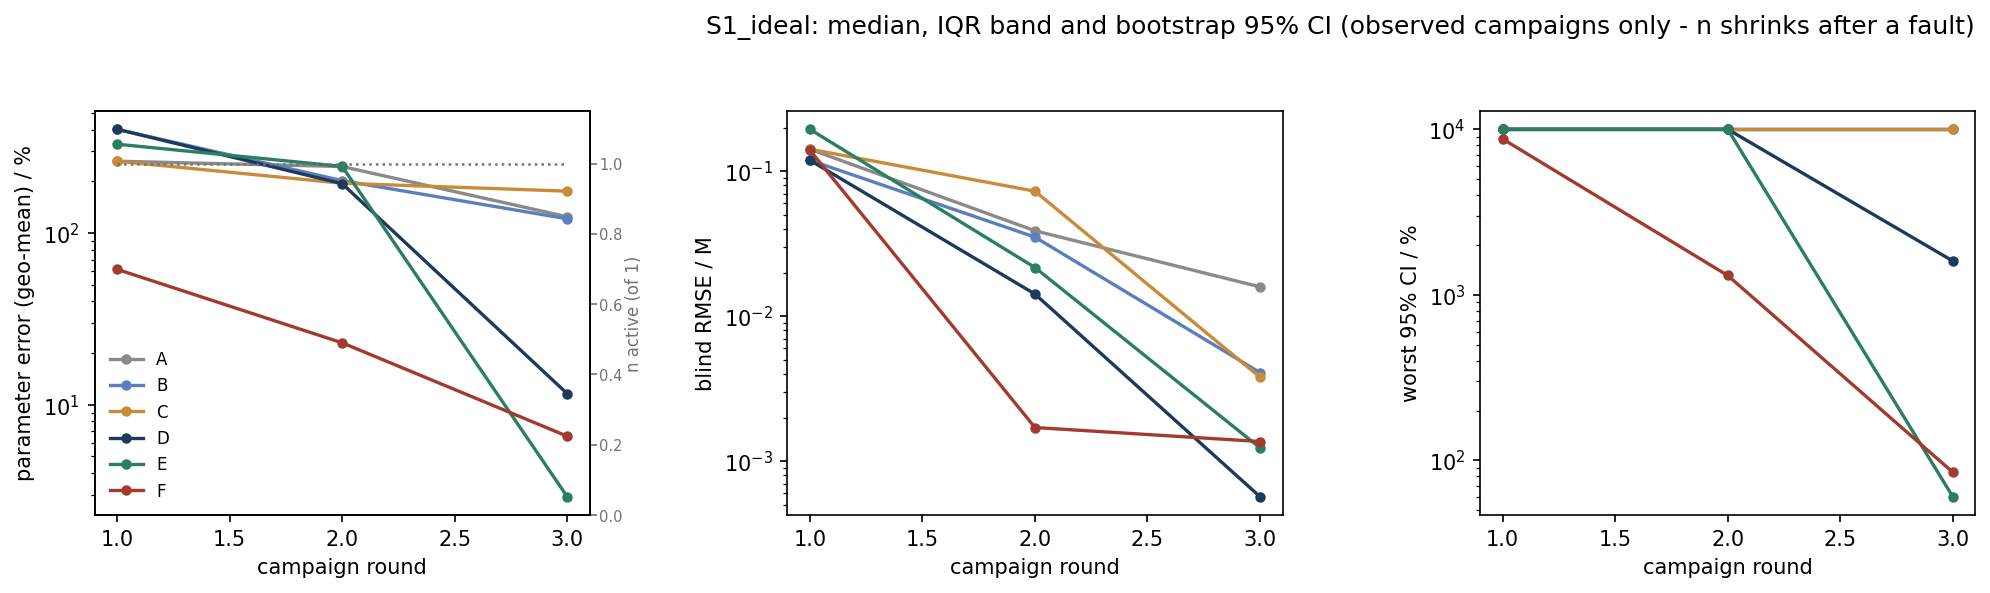

The data file committed next to this chart (first rows):
scenario, strategy, metric, basis, round, n_total, n_observed, n_in_summary, n_faulted_cumulative, median, q25, q75, boot_ci_lo, boot_ci_hi
S1_ideal, A, param_err_pct, observed, 1, 1, 1, 1, 0, 261.8, 261.8, 261.8, nan, nan
S1_ideal, A, param_err_pct, observed, 2, 1, 1, 1, 0, 243.8, 243.8, 243.8, nan, nan
S1_ideal, A, param_err_pct, observed, 3, 1, 1, 1, 0, 124.4, 124.4, 124.4, nan, nan
S1_ideal, B, param_err_pct, observed, 1, 1, 1, 1, 0, 401.7, 401.7, 401.7, nan, nan
S1_ideal, B, param_err_pct, observed, 2, 1, 1, 1, 0, 201.9, 201.9, 201.9, nan, nan
S1_ideal, B, param_err_pct, observed, 3, 1, 1, 1, 0, 120.9, 120.9, 120.9, nan, nan
S1_ideal, C, param_err_pct, observed, 1, 1, 1, 1, 0, 261.8, 261.8, 261.8, nan, nan
S1_ideal, C, param_err_pct, observed, 2, 1, 1, 1, 0, 194.9, 194.9, 194.9, nan, nan
S1_ideal, C, param_err_pct, observed, 3, 1, 1, 1, 0, 175.3, 175.3, 175.3, nan, nan
S1_ideal, D, param_err_pct, observed, 1, 1, 1, 1, 0, 401.7, 401.7, 401.7, nan, nan
S1_ideal, D, param_err_pct, observed, 2, 1, 1, 1, 0, 193.8, 193.8, 193.8, nan, nan
S1_ideal, D, param_err_pct, observed, 3, 1, 1, 1, 0, 11.61, 11.61, 11.61, nan, nan
S1_ideal, E, param_err_pct, observed, 1, 1, 1, 1, 0, 329, 329, 329, nan, nan
S1_ideal, E, param_err_pct, observed, 2, 1, 1, 1, 0, 244.2, 244.2, 244.2, nan, nan
S1_ideal, E, param_err_pct, observed, 3, 1, 1, 1, 0, 2.916, 2.916, 2.916, nan, nan
S1_ideal, F, param_err_pct, observed, 1, 1, 1, 1, 0, 61.44, 61.44, 61.44, nan, nan
S1_ideal, F, param_err_pct, observed, 2, 1, 1, 1, 0, 22.94, 22.94, 22.94, nan, nan
S1_ideal, F, param_err_pct, observed, 3, 1, 1, 1, 0, 6.558, 6.558, 6.558, nan, nan
S1_ideal, A, blind_rmse_M, observed, 1, 1, 1, 1, 0, 0.142, 0.142, 0.142, nan, nan
S1_ideal, A, blind_rmse_M, observed, 2, 1, 1, 1, 0, 0.03885, 0.03885, 0.03885, nan, nan
S1_ideal, A, blind_rmse_M, observed, 3, 1, 1, 1, 0, 0.01593, 0.01593, 0.01593, nan, nan
S1_ideal, B, blind_rmse_M, observed, 1, 1, 1, 1, 0, 0.119, 0.119, 0.119, nan, nan
S1_ideal, B, blind_rmse_M, observed, 2, 1, 1, 1, 0, 0.03512, 0.03512, 0.03512, nan, nan
S1_ideal, B, blind_rmse_M, observed, 3, 1, 1, 1, 0, 0.004083, 0.004083, 0.004083, nan, nan
S1_ideal, C, blind_rmse_M, observed, 1, 1, 1, 1, 0, 0.142, 0.142, 0.142, nan, nan
S1_ideal, C, blind_rmse_M, observed, 2, 1, 1, 1, 0, 0.07283, 0.07283, 0.07283, nan, nan
S1_ideal, C, blind_rmse_M, observed, 3, 1, 1, 1, 0, 0.003798, 0.003798, 0.003798, nan, nan
S1_ideal, D, blind_rmse_M, observed, 1, 1, 1, 1, 0, 0.119, 0.119, 0.119, nan, nan
S1_ideal, D, blind_rmse_M, observed, 2, 1, 1, 1, 0, 0.01422, 0.01422, 0.01422, nan, nan
S1_ideal, D, blind_rmse_M, observed, 3, 1, 1, 1, 0, 0.0005687, 0.0005687, 0.0005687, nan, nan
S1_ideal, E, blind_rmse_M, observed, 1, 1, 1, 1, 0, 0.1947, 0.1947, 0.1947, nan, nan
S1_ideal, E, blind_rmse_M, observed, 2, 1, 1, 1, 0, 0.02167, 0.02167, 0.02167, nan, nan
S1_ideal, E, blind_rmse_M, observed, 3, 1, 1, 1, 0, 0.001236, 0.001236, 0.001236, nan, nan
S1_ideal, F, blind_rmse_M, observed, 1, 1, 1, 1, 0, 0.1398, 0.1398, 0.1398, nan, nan
S1_ideal, F, blind_rmse_M, observed, 2, 1, 1, 1, 0, 0.001707, 0.001707, 0.001707, nan, nan
S1_ideal, F, blind_rmse_M, observed, 3, 1, 1, 1, 0, 0.001366, 0.001366, 0.001366, nan, nan
S1_ideal, A, max_rel_ci_pct, observed, 1, 1, 1, 1, 0, 10000, 10000, 10000, nan, nan
S1_ideal, A, max_rel_ci_pct, observed, 2, 1, 1, 1, 0, 10000, 10000, 10000, nan, nan
S1_ideal, A, max_rel_ci_pct, observed, 3, 1, 1, 1, 0, 10000, 10000, 10000, nan, nan
S1_ideal, B, max_rel_ci_pct, observed, 1, 1, 1, 1, 0, 10000, 10000, 10000, nan, nan
S1_ideal, B, max_rel_ci_pct, observed, 2, 1, 1, 1, 0, 10000, 10000, 10000, nan, nan
S1_ideal, B, max_rel_ci_pct, observed, 3, 1, 1, 1, 0, 10000, 10000, 10000, nan, nan
S1_ideal, C, max_rel_ci_pct, observed, 1, 1, 1, 1, 0, 10000, 10000, 10000, nan, nan
S1_ideal, C, max_rel_ci_pct, observed, 2, 1, 1, 1, 0, 10000, 10000, 10000, nan, nan
S1_ideal, C, max_rel_ci_pct, observed, 3, 1, 1, 1, 0, 10000, 10000, 10000, nan, nan
S1_ideal, D, max_rel_ci_pct, observed, 1, 1, 1, 1, 0, 10000, 10000, 10000, nan, nan
S1_ideal, D, max_rel_ci_pct, observed, 2, 1, 1, 1, 0, 10000, 10000, 10000, nan, nan
S1_ideal, D, max_rel_ci_pct, observed, 3, 1, 1, 1, 0, 1601, 1601, 1601, nan, nan
S1_ideal, E, max_rel_ci_pct, observed, 1, 1, 1, 1, 0, 10000, 10000, 10000, nan, nan
S1_ideal, E, max_rel_ci_pct, observed, 2, 1, 1, 1, 0, 10000, 10000, 10000, nan, nan
S1_ideal, E, max_rel_ci_pct, observed, 3, 1, 1, 1, 0, 60.39, 60.39, 60.39, nan, nan
S1_ideal, F, max_rel_ci_pct, observed, 1, 1, 1, 1, 0, 8741, 8741, 8741, nan, nan
S1_ideal, F, max_rel_ci_pct, observed, 2, 1, 1, 1, 0, 1309, 1309, 1309, nan, nan
S1_ideal, F, max_rel_ci_pct, observed, 3, 1, 1, 1, 0, 84.91, 84.91, 84.91, nan, nan
